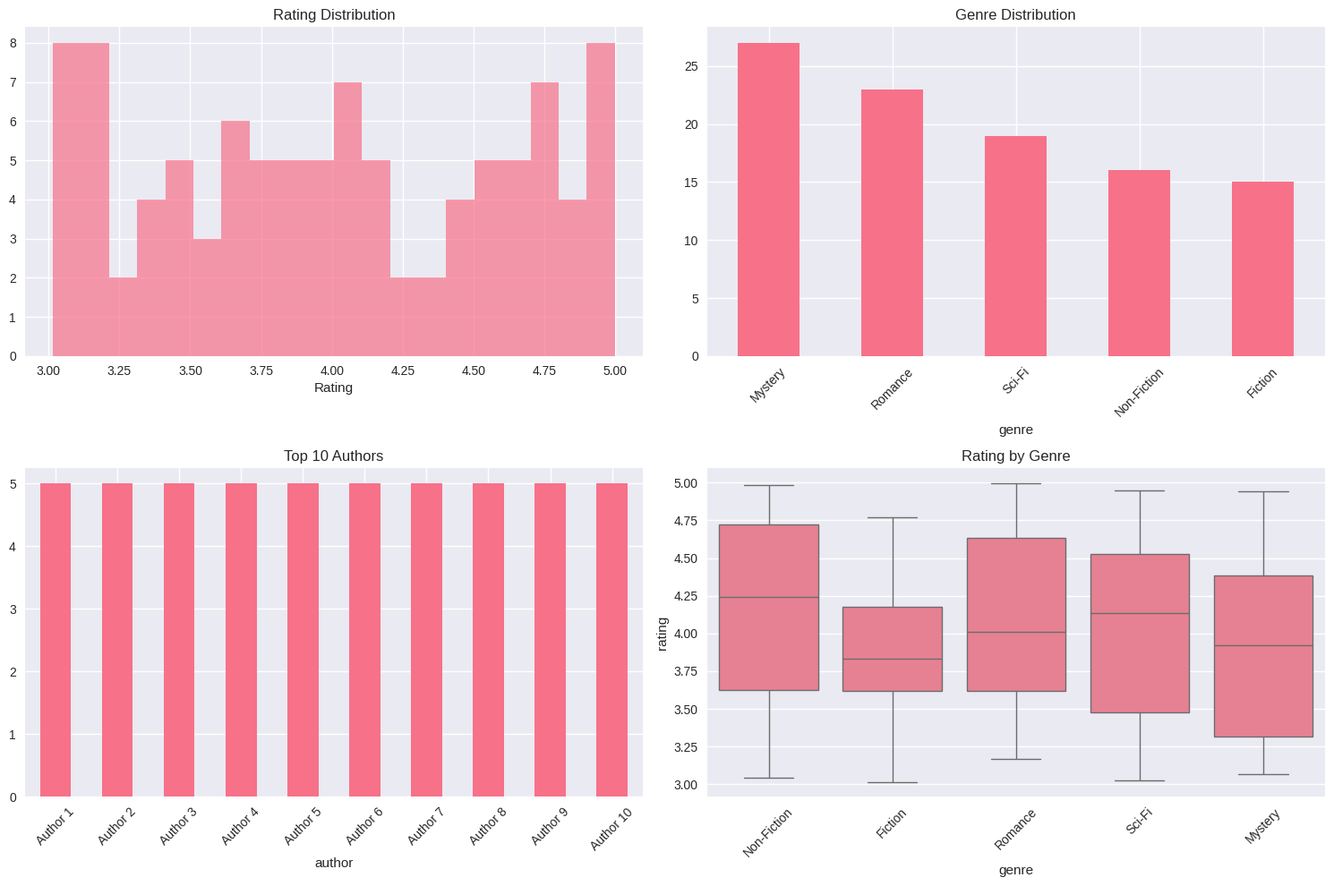

Reproduce this figure in Python.
import pandas as pd
import numpy as np
import matplotlib.pyplot as plt
import seaborn as sns

# Set style
plt.style.use('seaborn-v0_8')
sns.set_palette('husl')

# Load sample data (you'll need to replace with actual dataset)
# Popular datasets: Goodreads, Amazon Books, Book-Crossing

# Create sample data for demonstration
books_data = {
    'book_id': range(1, 101),
    'title': [f'Book {i}' for i in range(1, 101)],
    'author': [f'Author {i%20}' for i in range(1, 101)],
    'genre': np.random.choice(['Fiction', 'Non-Fiction', 'Mystery', 'Romance', 'Sci-Fi'], 100),
    'rating': np.random.uniform(3.0, 5.0, 100),
    'description': [f'Description for book {i}' for i in range(1, 101)]
}

books_df = pd.DataFrame(books_data)
print("Books Dataset Shape:", books_df.shape)
books_df.head()

# Data exploration
print("Dataset Info:")
print(books_df.info())
print("\nMissing Values:")
print(books_df.isnull().sum())

# Visualizations
fig, axes = plt.subplots(2, 2, figsize=(15, 10))

# Rating distribution
axes[0,0].hist(books_df['rating'], bins=20, alpha=0.7)
axes[0,0].set_title('Rating Distribution')
axes[0,0].set_xlabel('Rating')

# Genre distribution
books_df['genre'].value_counts().plot(kind='bar', ax=axes[0,1])
axes[0,1].set_title('Genre Distribution')
axes[0,1].tick_params(axis='x', rotation=45)

# Top authors
books_df['author'].value_counts().head(10).plot(kind='bar', ax=axes[1,0])
axes[1,0].set_title('Top 10 Authors')
axes[1,0].tick_params(axis='x', rotation=45)

# Rating by genre
sns.boxplot(data=books_df, x='genre', y='rating', ax=axes[1,1])
axes[1,1].set_title('Rating by Genre')
axes[1,1].tick_params(axis='x', rotation=45)

plt.tight_layout()
plt.show()
